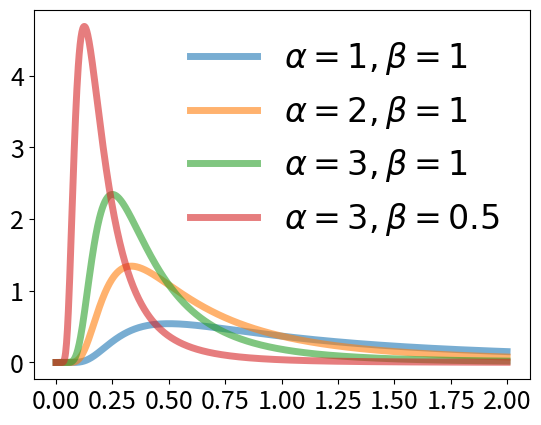

The script that saved this image:
import matplotlib.pyplot as plt
import numpy as np
import math

def gamma(n: int) -> int:
    return math.factorial(n-1)

def inverse_gamma(X, a: int, b: float = 1):
    return [
        (b ** a) / gamma(a) * (1 / x) ** (a + 1) * math.exp(-b / x)
        for x in X
    ]

for a, b in [(1,1),(2,1),(3,1),(3,.5)]:

    x = np.linspace(.0001, 2, 1000)
    plt.plot(x, inverse_gamma(x, a, b), label=rf"$\alpha={a}, \beta={b}$", lw=5, alpha=.6)

plt.legend(loc="best", frameon=False, prop={"size": 24})

plt.xticks(fontsize=18)
plt.yticks(fontsize=18)

plt.show()
